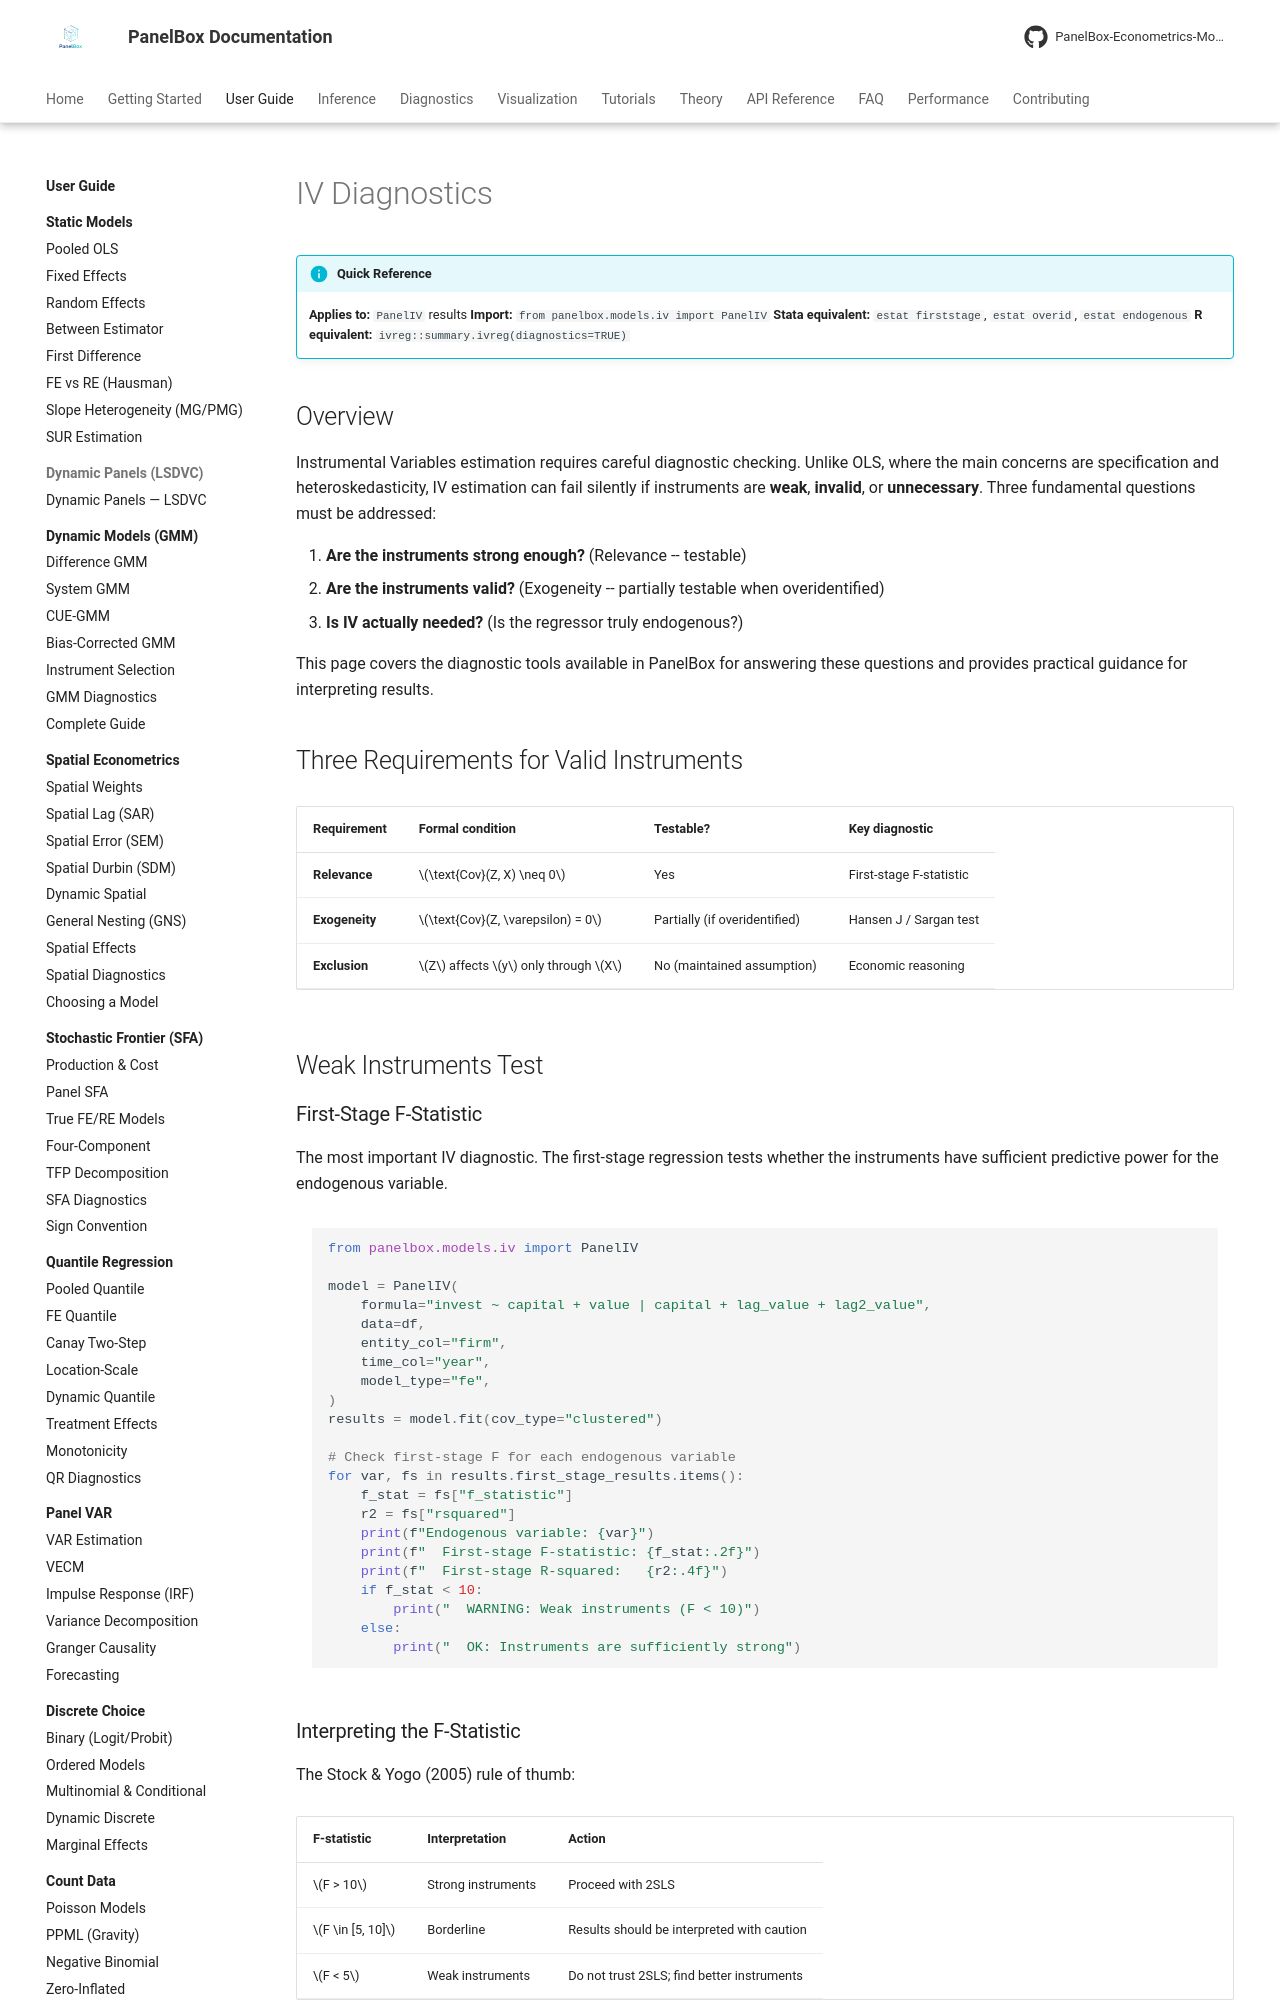

repository: PanelBox-Econometrics-Model/panelbox · page: user-guide/iv/diagnostics/index.html · generator: mkdocs

---
title: "IV Diagnostics"
description: "Diagnostic tests for instrumental variables estimation: instrument strength, validity, and endogeneity testing."
---

# IV Diagnostics

!!! info "Quick Reference"
    **Applies to:** `PanelIV` results
    **Import:** `from panelbox.models.iv import PanelIV`
    **Stata equivalent:** `estat firststage`, `estat overid`, `estat endogenous`
    **R equivalent:** `ivreg::summary.ivreg(diagnostics=TRUE)`

## Overview

Instrumental Variables estimation requires careful diagnostic checking. Unlike OLS, where the main concerns are specification and heteroskedasticity, IV estimation can fail silently if instruments are **weak**, **invalid**, or **unnecessary**. Three fundamental questions must be addressed:

1. **Are the instruments strong enough?** (Relevance -- testable)
2. **Are the instruments valid?** (Exogeneity -- partially testable when overidentified)
3. **Is IV actually needed?** (Is the regressor truly endogenous?)

This page covers the diagnostic tools available in PanelBox for answering these questions and provides practical guidance for interpreting results.

## Three Requirements for Valid Instruments

| Requirement | Formal condition | Testable? | Key diagnostic |
|-------------|-----------------|-----------|----------------|
| **Relevance** | $\text{Cov}(Z, X) \neq 0$ | Yes | First-stage F-statistic |
| **Exogeneity** | $\text{Cov}(Z, \varepsilon) = 0$ | Partially (if overidentified) | Hansen J / Sargan test |
| **Exclusion** | $Z$ affects $y$ only through $X$ | No (maintained assumption) | Economic reasoning |

## Weak Instruments Test

### First-Stage F-Statistic

The most important IV diagnostic. The first-stage regression tests whether the instruments have sufficient predictive power for the endogenous variable.

```python
from panelbox.models.iv import PanelIV

model = PanelIV(
    formula="invest ~ capital + value | capital + lag_value + lag2_value",
    data=df,
    entity_col="firm",
    time_col="year",
    model_type="fe",
)
results = model.fit(cov_type="clustered")

# Check first-stage F for each endogenous variable
for var, fs in results.first_stage_results.items():
    f_stat = fs["f_statistic"]
    r2 = fs["rsquared"]
    print(f"Endogenous variable: {var}")
    print(f"  First-stage F-statistic: {f_stat:.2f}")
    print(f"  First-stage R-squared:   {r2:.4f}")
    if f_stat < 10:
        print("  WARNING: Weak instruments (F < 10)")
    else:
        print("  OK: Instruments are sufficiently strong")
```
